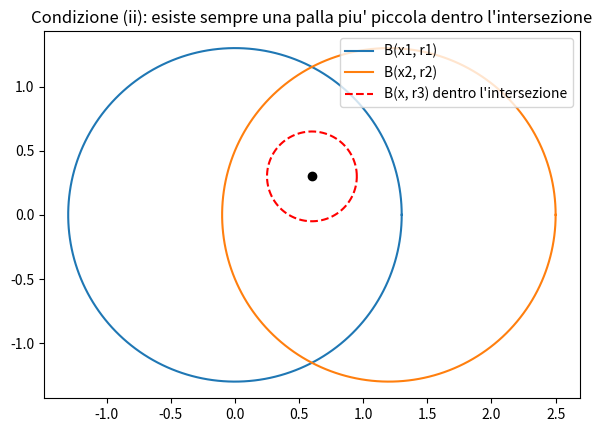

Reproduce this figure in Python. (Note: this script raises an exception after producing the figure.)
import matplotlib.pyplot as plt
import numpy as np

# Illustriamo la condizione (ii): l'intersezione di due palle contiene una palla piu' piccola
fig, ax = plt.subplots(figsize=(6, 6))
theta = np.linspace(0, 2*np.pi, 200)

c1, r1 = np.array([0, 0]), 1.3
c2, r2 = np.array([1.2, 0]), 1.3
ax.plot(c1[0] + r1*np.cos(theta), c1[1] + r1*np.sin(theta), label="B(x1, r1)")
ax.plot(c2[0] + r2*np.cos(theta), c2[1] + r2*np.sin(theta), label="B(x2, r2)")

# Un punto x nell'intersezione, e una palla piccola attorno a x contenuta in entrambe
x = np.array([0.6, 0.3])
r3 = 0.35  # scelta abbastanza piccola da stare in entrambe
ax.plot(x[0] + r3*np.cos(theta), x[1] + r3*np.sin(theta), 'r--', label="B(x, r3) dentro l'intersezione")
ax.plot(*x, 'ko')
ax.set_aspect('equal')
ax.legend()
ax.set_title("Condizione (ii): esiste sempre una palla piu' piccola dentro l'intersezione")
plt.tight_layout()
plt.show()

# Verifica numerica: ogni punto dell'intersezione ammette un raggio positivo che ci sta dentro
def dentro_intersezione(p, c1, r1, c2, r2, raggio_test):
    return (np.linalg.norm(p - c1) + raggio_test <= r1) and (np.linalg.norm(p - c2) + raggio_test <= r2)

raggio_max = min(r1 - np.linalg.norm(x - c1), r2 - np.linalg.norm(x - c2))
print(f"Raggio massimo per una palla centrata in x e contenuta nell'intersezione: {raggio_max:.3f}")
print("E' positivo?", raggio_max > 0)

import sympy as sp

# Verifica simbolica: il quadrato inscritto in una palla ha diagonale = r (raggio della palla)
r, lato = sp.symbols('r lato', positive=True)
# lato del quadrato = r/sqrt(2) => diagonale = lato*sqrt(2) = r
diagonale = (r / sp.sqrt(2)) * sp.sqrt(2)
print("Diagonale del quadrato di lato r/sqrt(2):", sp.simplify(diagonale), " (deve essere r)")

# Verifica numerica che il quadrato stia dentro la palla
import numpy as np
x0 = np.array([0.0, 0.0])
raggio = 2.0
lato_num = raggio / np.sqrt(2) * 0.999  # leggermente piu' piccolo per stare nella palla APERTA
angoli_test = [np.array([lato_num, lato_num]), np.array([-lato_num, lato_num]),
               np.array([lato_num, -lato_num]), np.array([-lato_num, -lato_num])]
for angolo in angoli_test:
    distanza = np.linalg.norm(x0 + angolo - x0)
    print(f"Vertice a distanza {distanza:.4f} dal centro (raggio palla={raggio}): dentro? {distanza < raggio}")
